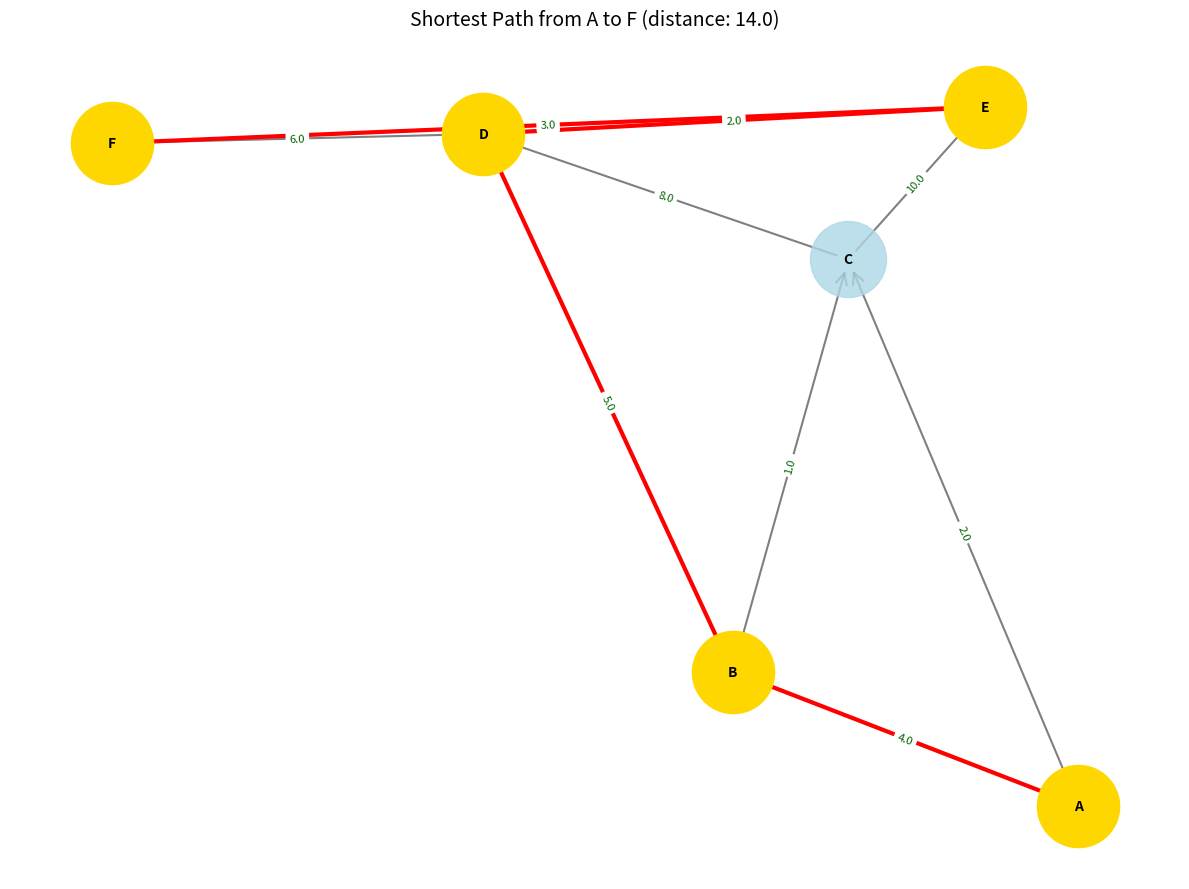

Write the Python code that produced this figure.
"""
Dijkstra's Algorithm Implementation with Binary Heap Optimization
Implementation for shortest path finding in weighted graphs
"""

import heapq
import networkx as nx
import matplotlib.pyplot as plt
import time
import random
from typing import Dict, List, Tuple, Optional, Iterable, Any
from collections import defaultdict
import numpy as np


class DijkstraGraph:
    """
    Implementation of Dijkstra's algorithm with binary heap optimization.
    Provides methods for graph creation, shortest path computation, and visualization.
    """
    
    def __init__(self):
        """Initialize empty graph."""
        self.graph: nx.DiGraph = nx.DiGraph()
        
    def add_edge(self, source: str, target: str, weight: float) -> None:
        """
        Add weighted edge to the graph.
        
        Args:
            source: Source vertex
            target: Target vertex  
            weight: Edge weight (must be non-negative for Dijkstra)
        """
        if weight < 0:
            raise ValueError("Dijkstra's algorithm requires non-negative weights")
        self.graph.add_edge(source, target, weight=weight)
    
    def create_sample_graph(self) -> None:
        """Create a sample weighted graph for demonstration."""
        edges = [
            ('A', 'B', 4.0), ('A', 'C', 2.0),
            ('B', 'C', 1.0), ('B', 'D', 5.0),
            ('C', 'D', 8.0), ('C', 'E', 10.0),
            ('D', 'E', 2.0), ('D', 'F', 6.0),
            ('E', 'F', 3.0)
        ]
        
        for source, target, weight in edges:
            self.add_edge(source, target, weight)
    
    def dijkstra_heap(self, src: str, dst: str, weight: str = "weight") -> Tuple[List[str], float]:
        """
        Find shortest path using Dijkstra's algorithm with binary heap optimization.
        
        Args:
            src: Source vertex
            dst: Destination vertex
            weight: Edge weight attribute name
            
        Returns:
            Tuple of (path as list of vertices, total path weight)
            
        Raises:
            KeyError: If source or destination not in graph
            nx.NetworkXNoPath: If no path exists between vertices
            
        Time Complexity: O((V + E) log V) where V is vertices, E is edges
        Space Complexity: O(V) for distance and predecessor arrays
        """
        if src not in self.graph or dst not in self.graph:
            raise KeyError(f"Node {src if src not in self.graph else dst} not in graph.")

        # Distance table and predecessor map
        dist: Dict[str, float] = {node: float("inf") for node in self.graph.nodes}
        prev: Dict[str, Optional[str]] = {node: None for node in self.graph.nodes}

        dist[src] = 0.0
        # heapq works as min-heap: (distance, vertex)
        pq: List[Tuple[float, str]] = [(0.0, src)]

        while pq:
            current_dist, node = heapq.heappop(pq)
            
            if node == dst:
                break
                
            # Skip if we've already found a shorter path to this node
            if current_dist > dist[node]:
                continue
                
            # Examine neighbors
            for neighbor, attrs in self.graph[node].items():
                edge_weight = attrs.get(weight, 1.0)
                if edge_weight is None:
                    edge_weight = 1.0
                    
                new_dist = current_dist + float(edge_weight)
                
                # If we found a shorter path, update it
                if new_dist < dist[neighbor]:
                    dist[neighbor] = new_dist
                    prev[neighbor] = node
                    heapq.heappush(pq, (new_dist, neighbor))

        if dist[dst] == float("inf"):
            raise nx.NetworkXNoPath(f"No path from {src!r} to {dst!r}")

        # Reconstruct path
        path: List[str] = []
        current: Optional[str] = dst
        while current is not None:
            path.append(current)
            current = prev[current]
        path.reverse()
        
        return path, dist[dst]
    
    def dijkstra_all_pairs(self, src: str, weight: str = "weight") -> Dict[str, Tuple[List[str], float]]:
        """
        Find shortest paths from source to all other reachable vertices.

        This is a single-source shortest path algorithm that computes paths
        from a given source vertex to all other vertices in the graph.

        Args:
            src: Source vertex
            weight: Edge weight attribute name

        Returns:
            Dictionary mapping each vertex to (path, distance) from source.
            Unreachable vertices will have an empty path and infinite distance.

        Time Complexity: O((V + E) log V) using a binary heap.
        Space Complexity: O(V) for distance and predecessor tables, plus O(V*L)
                          where L is the average path length, for storing all paths
                          in the result dictionary. In the worst case (dense graph),
                          this can approach O(V^2).
        """
        if src not in self.graph:
            raise KeyError(f"Source node {src} not in graph")

        # Distance table and predecessor map
        dist: Dict[str, float] = {node: float("inf") for node in self.graph.nodes}
        prev: Dict[str, Optional[str]] = {node: None for node in self.graph.nodes}

        dist[src] = 0.0
        pq: List[Tuple[float, str]] = [(0.0, src)]
        visited = set()

        while pq:
            current_dist, node = heapq.heappop(pq)

            if node in visited:
                continue
            visited.add(node)

            # Examine neighbors
            for neighbor, attrs in self.graph[node].items():
                if neighbor in visited:
                    continue
                    
                edge_weight = attrs.get(weight, 1.0)
                if edge_weight is None:
                    edge_weight = 1.0

                new_dist = current_dist + float(edge_weight)

                if new_dist < dist[neighbor]:
                    dist[neighbor] = new_dist
                    prev[neighbor] = node
                    heapq.heappush(pq, (new_dist, neighbor))

        # Reconstruct all paths
        results = {}
        for target in self.graph.nodes:
            if dist[target] == float("inf"):
                results[target] = ([], float("inf"))
            else:
                path = []
                current = target
                while current is not None:
                    path.append(current)
                    current = prev[current]
                path.reverse()
                results[target] = (path, dist[target])

        return results
    
    def plot_graph(self, highlighted_path: Optional[List[str]] = None, 
                   title: str = "Weighted Graph - Dijkstra's Algorithm", 
                   figsize: Tuple[int, int] = (12, 9)) -> Dict[str, Any]:
        """
        Visualize the graph with optional path highlighting.
        
        Args:
            highlighted_path: Path to highlight in the visualization
            title: Graph title
            figsize: Figure size tuple
            
        Returns:
            Dictionary of node positions for potential reuse
        """
        fig, ax = plt.subplots(figsize=figsize)
        
        # Generate layout
        pos = nx.spring_layout(self.graph, seed=42, k=0.9)
        
        # Draw all nodes and edges
        nx.draw_networkx_nodes(self.graph, pos, ax=ax, node_size=3000, 
                              node_color="lightblue", alpha=0.8)
        nx.draw_networkx_labels(self.graph, pos, font_size=10, 
                               font_weight="bold", ax=ax)
        nx.draw_networkx_edges(self.graph, pos, ax=ax, width=1.5, alpha=0.5, 
                              arrows=True, arrowstyle='->', arrowsize=20)
        
        # Highlight path if provided
        if highlighted_path and len(highlighted_path) > 1:
            path_edges = list(zip(highlighted_path[:-1], highlighted_path[1:]))
            nx.draw_networkx_nodes(self.graph, pos, nodelist=highlighted_path, 
                                  node_color='gold', node_size=3500, ax=ax, alpha=1.0)
            nx.draw_networkx_edges(self.graph, pos, edgelist=path_edges, 
                                  edge_color='red', width=3.0, ax=ax, 
                                  arrows=True, arrowstyle='->', arrowsize=20)
        
        # Draw edge labels (weights)
        edge_labels = nx.get_edge_attributes(self.graph, 'weight')
        formatted_labels = {k: f"{v:.1f}" for k, v in edge_labels.items()}
        nx.draw_networkx_edge_labels(self.graph, pos, edge_labels=formatted_labels, 
                                    font_color='darkgreen', font_size=8, ax=ax)
        
        ax.set_title(title, fontsize=14)
        ax.axis("off")
        plt.tight_layout()
        plt.show()
        
        return dict(pos)
    
    def measure_performance(self, src: str, dst: str, iterations: int = 1000) -> Dict[str, float]:
        """
        Measure algorithm performance over multiple iterations.
        
        Args:
            src: Source vertex
            dst: Destination vertex
            iterations: Number of test iterations
            
        Returns:
            Dictionary with performance metrics
        """
        times: List[float] = []
        
        for _ in range(iterations):
            start_time = time.perf_counter()
            try:
                self.dijkstra_heap(src, dst)
            except nx.NetworkXNoPath:
                pass  # Path doesn't exist, but we still measure time
            end_time = time.perf_counter()
            times.append(float(end_time - start_time))
        
        return {
            'mean_time': float(np.mean(times)),
            'std_time': float(np.std(times)),
            'min_time': float(np.min(times)),
            'max_time': float(np.max(times)),
            'total_time': float(np.sum(times))
        }


def create_random_graph(num_vertices: int, edge_probability: float = 0.3, 
                       max_weight: float = 100.0) -> DijkstraGraph:
    """
    Create a random weighted graph for testing.
    
    Args:
        num_vertices: Number of vertices
        edge_probability: Probability of edge between any two vertices
        max_weight: Maximum edge weight
        
    Returns:
        DijkstraGraph instance with random graph
    """
    graph = DijkstraGraph()
    vertices = [f"V{i}" for i in range(num_vertices)]
    
    for i in range(num_vertices):
        for j in range(num_vertices):
            if i != j and random.random() < edge_probability:
                weight = random.uniform(1.0, max_weight)
                graph.add_edge(vertices[i], vertices[j], weight)
    
    return graph


# Test functions with assertions
def test_dijkstra_basic():
    """Test basic Dijkstra functionality."""
    graph = DijkstraGraph()
    graph.create_sample_graph()
    
    # Test basic path finding
    path, distance = graph.dijkstra_heap('A', 'F')
    assert isinstance(path, list), "Path should be a list"
    assert isinstance(distance, float), "Distance should be a float"
    assert path[0] == 'A', "Path should start with source"
    assert path[-1] == 'F', "Path should end with destination"
    assert distance >= 0, "Distance should be non-negative"
    
    print("✓ Basic Dijkstra test passed")


def test_dijkstra_no_path():
    """Test behavior when no path exists."""
    graph = DijkstraGraph()
    graph.add_edge('A', 'B', 1.0)
    graph.add_edge('C', 'D', 1.0)
    
    try:
        graph.dijkstra_heap('A', 'C')
        assert False, "Should raise NetworkXNoPath exception"
    except nx.NetworkXNoPath:
        pass  # Expected behavior
    
    print("✓ No path test passed")


def test_dijkstra_single_vertex():
    """Test path from vertex to itself."""
    graph = DijkstraGraph()
    graph.add_edge('A', 'B', 1.0)
    
    path, distance = graph.dijkstra_heap('A', 'A')
    assert path == ['A'], "Path to self should be single vertex"
    assert distance == 0.0, "Distance to self should be zero"
    
    print("✓ Single vertex test passed")


def test_negative_weight():
    """Test rejection of negative weights."""
    graph = DijkstraGraph()
    
    try:
        graph.add_edge('A', 'B', -1.0)
        assert False, "Should reject negative weights"
    except ValueError:
        pass  # Expected behavior
    
    print("✓ Negative weight test passed")


def test_all_pairs():
    """Test all-pairs shortest path computation."""
    graph = DijkstraGraph()
    graph.create_sample_graph()
    
    results = graph.dijkstra_all_pairs('A')
    assert isinstance(results, dict), "Results should be dictionary"
    assert 'A' in results, "Should include source vertex"
    assert results['A'][1] == 0.0, "Distance to source should be zero"
    
    print("✓ All pairs test passed")


def performance_analysis():
    """Analyze algorithm performance on different graph sizes."""
    print("\n=== Performance Analysis ===")
    
    sizes = [10, 50, 100]
    results = {}
    
    for size in sizes:
        print(f"\nTesting graph with {size} vertices...")
        graph = create_random_graph(size)
        vertices = list(graph.graph.nodes)
        
        if len(vertices) >= 2:
            src, dst = random.sample(vertices, 2)
            perf = graph.measure_performance(src, dst, iterations=100)
            results[size] = perf
            
            print(f"  Mean time: {perf['mean_time']:.6f}s")
            print(f"  Std deviation: {perf['std_time']:.6f}s")
            print(f"  Min/Max: {perf['min_time']:.6f}s / {perf['max_time']:.6f}s")
    
    return results


def main():
    """Main demonstration function."""
    print("=== Dijkstra's Algorithm with Binary Heap ===\n")
    
    # Run tests
    print("Running assertions...")
    test_dijkstra_basic()
    test_dijkstra_no_path()
    test_dijkstra_single_vertex()
    test_negative_weight()
    test_all_pairs()
    print("All tests passed! ✓\n")
    
    # Create and visualize sample graph
    print("Creating sample graph...")
    graph = DijkstraGraph()
    graph.create_sample_graph()
    
    print("Graph vertices:", list(graph.graph.nodes))
    print("Graph edges:", list(graph.graph.edges(data=True)))
    
    # Find shortest path
    print("\nFinding shortest path from A to F...")
    path, distance = graph.dijkstra_heap('A', 'F')
    print(f"Shortest path: {' -> '.join(path)}")
    print(f"Total distance: {distance}")
    
    # Find all shortest paths from A
    print("\nFinding all shortest paths from A...")
    all_paths = graph.dijkstra_all_pairs('A')
    for vertex, (path, dist) in all_paths.items():
        if dist != float('inf'):
            print(f"A -> {vertex}: {' -> '.join(path)} (distance: {dist})")
    
    # Performance analysis
    perf_results = performance_analysis()
    
    # Visualize graph
    print("\nVisualizing graph...")
    graph.plot_graph(highlighted_path=path, 
                     title=f"Shortest Path from A to F (distance: {distance})")
    
    return graph, path, distance, perf_results


if __name__ == "__main__":
    results = main()
